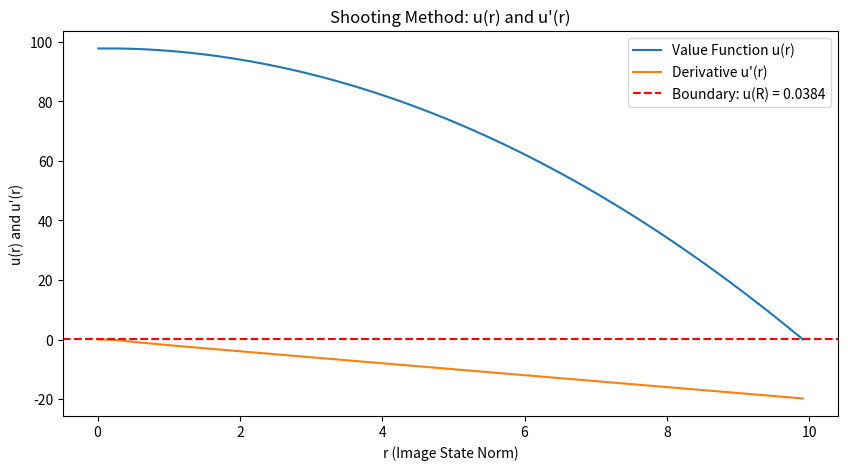
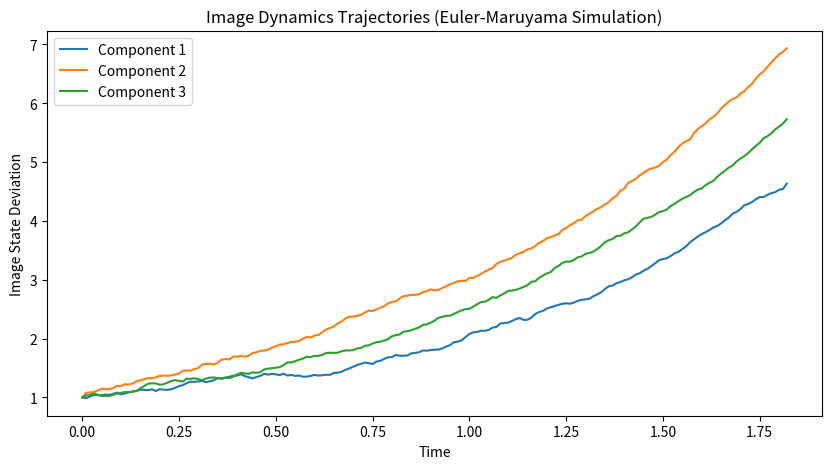
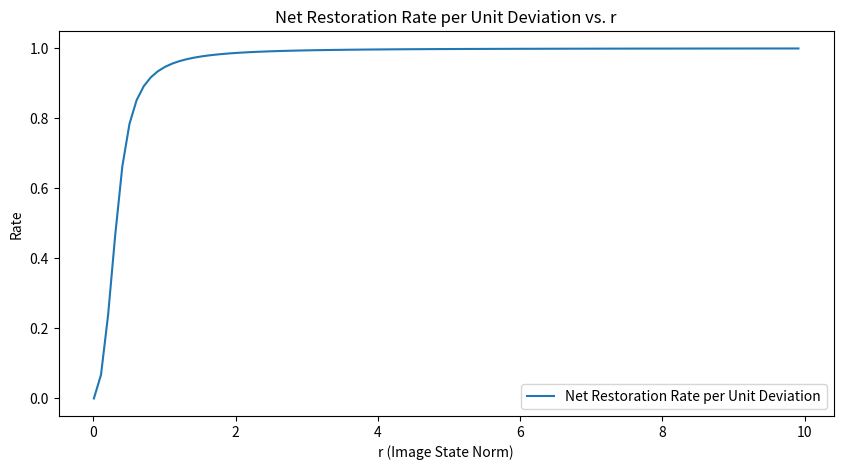
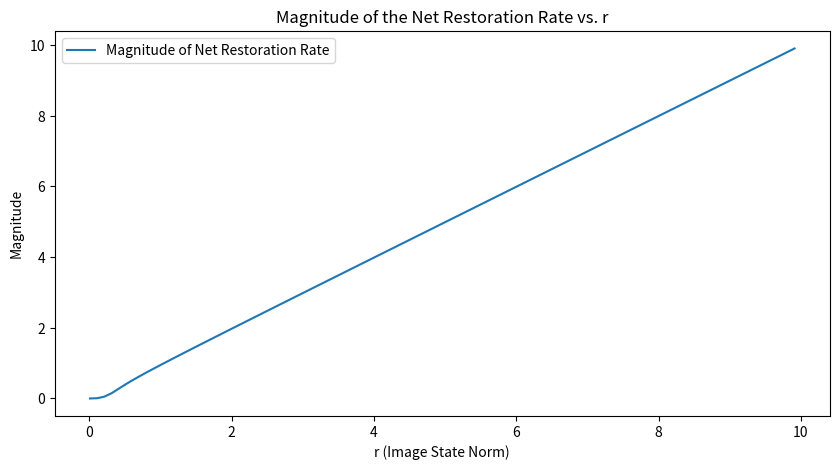

Reproduce these figures in Python, in order.
import numpy as np
import matplotlib.pyplot as plt
from scipy.integrate import solve_ivp

#####################################
# Model Parameters 
#####################################
N = 3                            # Dimension of the state space.
sigma = 0.189                    # Diffusion coefficient (image noise).
R = 10.0                         # Threshold for the state norm.
u0 = 97.799                        # Initial condition: u(r0) = u0.
alpha = 2                   # Exponent in the intervention cost function.

#####################################
# Shooting and PDE Parameters 
#####################################
r0 = 0.01                        # Small starting r to avoid singularity at 0.
r_shoot_end = R                  # We integrate up to r = R.
rInc = 0.1                       # Integration step size.

#####################################
# Image Dynamics Simulation Parameters 
#####################################
dt = 0.01                        # Time step for Euler-Maruyama simulation.
T = 10                           # Maximum simulation time.

#####################################
# Image Cost Function 
#####################################
def h(r):
    """
    Image cost function: h(r) = r^2.
    This penalizes larger deviations (i.e., larger image state norms).
    """
    return r**2

#####################################
# Helper Function for Safe Power Computation 
#####################################
def safe_power(u_prime, exponent, lower_bound=1e-8, upper_bound=1e2):
    """
    Compute (-u_prime)^exponent safely by clipping -u_prime between
    lower_bound and upper_bound. We assume u_prime is negative.
    """
    safe_val = np.clip(-u_prime, lower_bound, upper_bound)
    return np.power(safe_val, exponent)

#####################################
# ODE Definition for the Value Function 
#####################################
def value_function_ode(r, u):
    """
    Defines the ODE for u(r) based on the reduced HJB equation:
    
      u''(r) = -((N-1)/r)*u'(r) + (2/sigma^2)*[ A*(-u'(r))^(alpha/(alpha-1)) - h(r) ],
      
    where
      A = (1/alpha)^(1/(alpha-1)) * ((alpha-1)/alpha).
    
    Debug prints are added to alert us to potential instabilities.
    """
    # Ensure r is not too small (avoid singularity)
    if abs(r) < 1e-6:
        r = 1e-6

    u_val = u[0]
    u_prime = u[1]

    # Ensure u_prime is negative. If not, force to a small negative number.
    if u_prime >= 0:
        print(f"[DEBUG] At r = {r:.4f}, u_prime ({u_prime}) is nonnegative. Forcing to -1e-8.")
        u_prime = -1e-8

    A = (1 / alpha) ** (1/(alpha-1)) * ((alpha-1) / alpha)
    exponent = alpha / (alpha - 1)
    term = A * safe_power(u_prime, exponent)

    du1 = u_prime
    du2 = -((N-1) / r) * u_prime + (2/(sigma**2)) * (term - h(r))
    
    # Extra debug output in a region where instability was observed.
    if 0.45 < r < 0.5:
        print(f"[DEBUG] r = {r:.4f}: u = {u_val}, u_prime (used) = {u_prime}")
    
    return [du1, du2]

#####################################
# Solve the Radial ODE via a Shooting Method 
#####################################
print("Starting ODE integration\ldots")
r_values = np.arange(r0, r_shoot_end + rInc*0.1, rInc)
initial_derivative = -1e-6         # A small negative initial derivative.
u_initial = [u0, initial_derivative]

# Using a stiff solver (BDF) with tight tolerances for stability.
sol = solve_ivp(
    value_function_ode,
    [r0, r_shoot_end],
    u_initial,
    t_eval=r_values,
    method='BDF',                # Stiff solver.
    rtol=1e-10,
    atol=1e-10
)

if sol.success:
    print("ODE integration successful!")
    print(f"Number of r-points: {len(sol.t)}")
else:
    print("ODE integration failed!")

#####################################
# Compute the Boundary Condition g 
#####################################
# We have: u(r) = u(r0) - ?[r0 to r] (-u'(s)) ds.
v_values = -sol.y[1]             # Since u'(r) is negative, -u'(r) is positive.
integral_v = np.trapz(v_values, sol.t)
g_boundary = u0 - integral_v
g_from_solution = sol.y[0][-1]

print("Computed boundary condition g (from integral):", g_boundary)
print("Computed boundary condition g (from ODE solution):", g_from_solution)

#####################################
# Plot Value Function and Its Derivative 
#####################################
plt.figure(figsize=(10, 5))
plt.plot(sol.t, sol.y[0], label="Value Function u(r)")
plt.plot(sol.t, sol.y[1], label="Derivative u'(r)")
plt.axhline(y=g_from_solution, color='r', linestyle='--',
            label=f"Boundary: u(R) = {g_from_solution:.4f}")
plt.xlabel("r (Image State Norm)")
plt.ylabel("u(r) and u'(r)")
plt.title("Shooting Method: u(r) and u'(r)")
plt.legend()
plt.show()
print("Displayed Value Function plot.")

#####################################
# Image Dynamics Simulation
#####################################
def simulate_image_dynamics(x_init, dt, T):
    """
    Simulates the dynamics of image states using the Euler-Maruyama method.
    
    The SDE for each component is given by:
      dx_i = [ ((1/alpha)^(1/(alpha-1))*(1/r)*(-u'(r))^(1/(alpha-1)))*x_i ] dt + sigma*dW_i,
    where r = ||x||, and u'(r) is obtained via interpolation from the ODE solution.
    
    The simulation stops if ||x|| >= R.
    """
    timesteps = int(T / dt)
    x = np.zeros((N, timesteps))
    x[:, 0] = x_init
    
    for t in range(1, timesteps):
        r_norm = np.linalg.norm(x[:, t-1])
        r_norm_safe = r_norm if r_norm > 1e-6 else 1e-6
        
        # Interpolate to get u'(r) from the ODE solution.
        u_prime_val = np.interp(r_norm, sol.t, sol.y[1])
        if u_prime_val >= 0:
            print(f"[DEBUG] At simulation step {t}, u_prime_val ({u_prime_val}) was nonnegative. Forcing to -1e-8.")
            u_prime_val = -1e-8
        
        restoration_rate_unit = ((1/alpha)**(1/(alpha-1))) * (1.0 / r_norm_safe) * \
                                safe_power(u_prime_val, 1/(alpha-1))
        
        for i in range(N):
            drift = restoration_rate_unit * x[i, t-1]
            x[i, t] = x[i, t-1] + drift * dt + sigma * np.random.normal(0, np.sqrt(dt))
        
        if np.linalg.norm(x[:, t]) >= R:
            x = x[:, :t+1]
            print(f"[DEBUG] Stopping simulation at step {t} as state norm reached/exceeded R.")
            break

    return x

print("Starting image dynamics simulation\ldots")
x_initial = np.array([1.0] * N)
image_trajectories = simulate_image_dynamics(x_initial, dt, T)
print("Image dynamics simulation complete.")

#####################################
# Plot Image State Trajectories 
#####################################
plt.figure(figsize=(10, 5))
time_axis = np.arange(image_trajectories.shape[1]) * dt
for i in range(N):
    plt.plot(time_axis, image_trajectories[i], label=f"Component {i+1}")
plt.xlabel("Time")
plt.ylabel("Image State Deviation")
plt.title("Image Dynamics Trajectories (Euler-Maruyama Simulation)")
plt.legend()
plt.show()
print("Displayed Image Dynamics plot.")

#####################################
#Plot Net Restoration Rate (Per Unit Deviation) 
#####################################
# Ensure that u'(r) is safe for all r.
u_prime_safe_array = np.where(sol.y[1] >= 0, -1e-8, np.clip(sol.y[1], -100, -1e-8))
net_rest_rate_per_unit = ((1/alpha)**(1/(alpha-1))) * (1/sol.t) * \
                         np.power(-u_prime_safe_array, 1/(alpha-1))

plt.figure(figsize=(10, 5))
plt.plot(sol.t, net_rest_rate_per_unit, label="Net Restoration Rate per Unit Deviation")
plt.xlabel("r (Image State Norm)")
plt.ylabel("Rate")
plt.title("Net Restoration Rate per Unit Deviation vs. r")
plt.legend()
plt.show()
print("Displayed restoration rate (per unit deviation) plot.")

# =================== Plot Magnitude of the Net Restoration Rate =======================
net_rest_rate_magnitude = ((1/alpha)**(1/(alpha-1))) * \
                          np.power(-u_prime_safe_array, 1/(alpha-1))
plt.figure(figsize=(10, 5))
plt.plot(sol.t, net_rest_rate_magnitude, label="Magnitude of Net Restoration Rate")
plt.xlabel("r (Image State Norm)")
plt.ylabel("Magnitude")
plt.title("Magnitude of the Net Restoration Rate vs. r")
plt.legend()
plt.show()
print("Displayed net restoration rate magnitude plot.")

print("All computations and plots have been executed.")